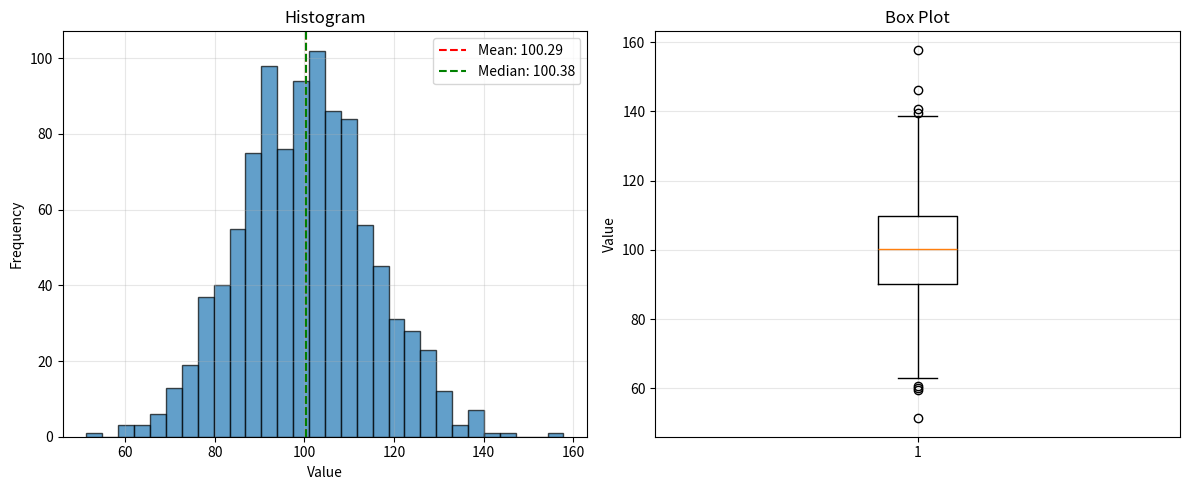
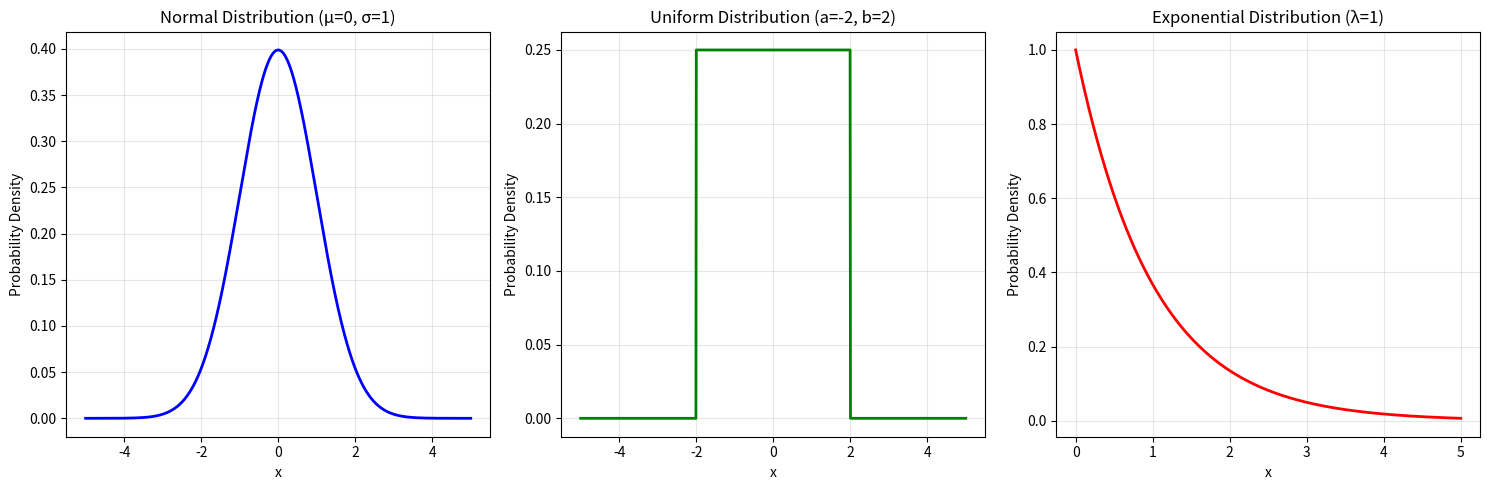
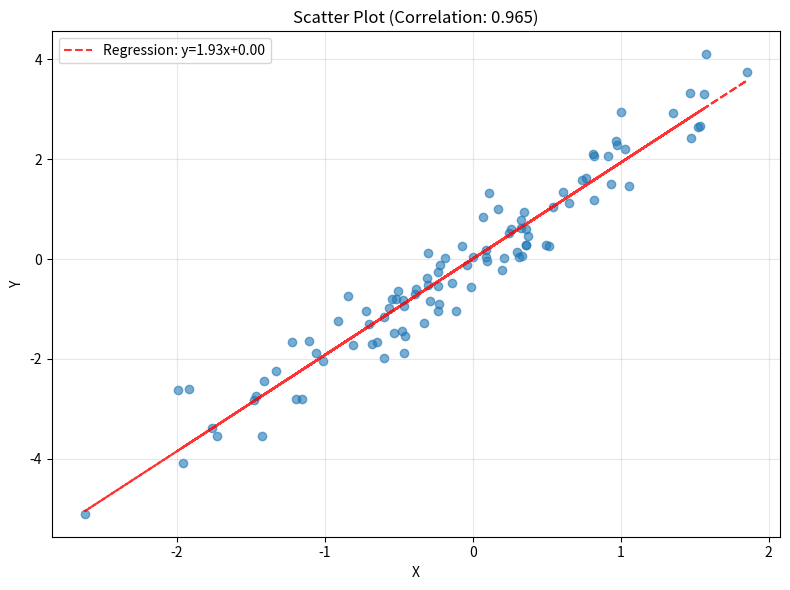

The script that saved these images, in order:
"""
Probability and Statistics
"""

import numpy as np
import matplotlib.pyplot as plt
from scipy import stats
import seaborn as sns


def descriptive_statistics_example():
    """Demonstrate descriptive statistics"""
    # Generate sample data
    np.random.seed(42)
    data = np.random.normal(100, 15, 1000)  # Mean=100, Std=15
    
    # Calculate statistics
    mean = np.mean(data)
    median = np.median(data)
    std = np.std(data)
    variance = np.var(data)
    min_val = np.min(data)
    max_val = np.max(data)
    q25, q75 = np.percentile(data, [25, 75])
    iqr = q75 - q25
    
    print("Descriptive Statistics:")
    print(f"  Mean: {mean:.2f}")
    print(f"  Median: {median:.2f}")
    print(f"  Standard Deviation: {std:.2f}")
    print(f"  Variance: {variance:.2f}")
    print(f"  Min: {min_val:.2f}")
    print(f"  Max: {max_val:.2f}")
    print(f"  25th Percentile: {q25:.2f}")
    print(f"  75th Percentile: {q75:.2f}")
    print(f"  IQR: {iqr:.2f}")
    
    # Visualize
    fig, axes = plt.subplots(1, 2, figsize=(12, 5))
    
    axes[0].hist(data, bins=30, edgecolor='black', alpha=0.7)
    axes[0].axvline(mean, color='r', linestyle='--', label=f'Mean: {mean:.2f}')
    axes[0].axvline(median, color='g', linestyle='--', label=f'Median: {median:.2f}')
    axes[0].set_xlabel('Value')
    axes[0].set_ylabel('Frequency')
    axes[0].set_title('Histogram')
    axes[0].legend()
    axes[0].grid(True, alpha=0.3)
    
    axes[1].boxplot(data, vert=True)
    axes[1].set_ylabel('Value')
    axes[1].set_title('Box Plot')
    axes[1].grid(True, alpha=0.3)
    
    plt.tight_layout()
    plt.show()
    
    return {
        'mean': mean, 'median': median, 'std': std,
        'variance': variance, 'min': min_val, 'max': max_val
    }


def probability_distributions_example():
    """Demonstrate common probability distributions"""
    x = np.linspace(-5, 5, 1000)
    
    # Normal distribution
    normal = stats.norm.pdf(x, loc=0, scale=1)
    
    # Uniform distribution
    uniform = stats.uniform.pdf(x, loc=-2, scale=4)
    
    # Exponential distribution
    x_exp = np.linspace(0, 5, 1000)
    exponential = stats.expon.pdf(x_exp, scale=1)
    
    fig, axes = plt.subplots(1, 3, figsize=(15, 5))
    
    axes[0].plot(x, normal, 'b-', linewidth=2)
    axes[0].set_title('Normal Distribution (μ=0, σ=1)')
    axes[0].set_xlabel('x')
    axes[0].set_ylabel('Probability Density')
    axes[0].grid(True, alpha=0.3)
    
    axes[1].plot(x, uniform, 'g-', linewidth=2)
    axes[1].set_title('Uniform Distribution (a=-2, b=2)')
    axes[1].set_xlabel('x')
    axes[1].set_ylabel('Probability Density')
    axes[1].grid(True, alpha=0.3)
    
    axes[2].plot(x_exp, exponential, 'r-', linewidth=2)
    axes[2].set_title('Exponential Distribution (λ=1)')
    axes[2].set_xlabel('x')
    axes[2].set_ylabel('Probability Density')
    axes[2].grid(True, alpha=0.3)
    
    plt.tight_layout()
    plt.show()


def correlation_example():
    """Demonstrate correlation analysis"""
    np.random.seed(42)
    n = 100
    
    # Create correlated data
    x = np.random.randn(n)
    y = 2 * x + np.random.randn(n) * 0.5  # Strong positive correlation
    
    # Calculate correlation coefficient
    correlation = np.corrcoef(x, y)[0, 1]
    
    print(f"Correlation coefficient: {correlation:.3f}")
    
    # Visualize
    plt.figure(figsize=(8, 6))
    plt.scatter(x, y, alpha=0.6)
    plt.xlabel('X')
    plt.ylabel('Y')
    plt.title(f'Scatter Plot (Correlation: {correlation:.3f})')
    plt.grid(True, alpha=0.3)
    
    # Add regression line
    z = np.polyfit(x, y, 1)
    p = np.poly1d(z)
    plt.plot(x, p(x), "r--", alpha=0.8, label=f'Regression: y={z[0]:.2f}x+{z[1]:.2f}')
    plt.legend()
    plt.tight_layout()
    plt.show()
    
    return correlation


def hypothesis_testing_example():
    """Demonstrate hypothesis testing"""
    np.random.seed(42)
    
    # Generate two samples
    sample1 = np.random.normal(100, 15, 100)
    sample2 = np.random.normal(105, 15, 100)
    
    # Perform t-test
    t_statistic, p_value = stats.ttest_ind(sample1, sample2)
    
    print("Hypothesis Testing (Two-sample t-test):")
    print(f"  Sample 1 mean: {np.mean(sample1):.2f}")
    print(f"  Sample 2 mean: {np.mean(sample2):.2f}")
    print(f"  t-statistic: {t_statistic:.4f}")
    print(f"  p-value: {p_value:.4f}")
    print(f"  Significance level: 0.05")
    
    if p_value < 0.05:
        print("  Result: Reject null hypothesis (samples are significantly different)")
    else:
        print("  Result: Fail to reject null hypothesis (no significant difference)")
    
    return t_statistic, p_value


if __name__ == "__main__":
    print("=== Descriptive Statistics ===")
    descriptive_statistics_example()
    
    print("\n=== Probability Distributions ===")
    probability_distributions_example()
    
    print("\n=== Correlation Analysis ===")
    correlation_example()
    
    print("\n=== Hypothesis Testing ===")
    hypothesis_testing_example()
